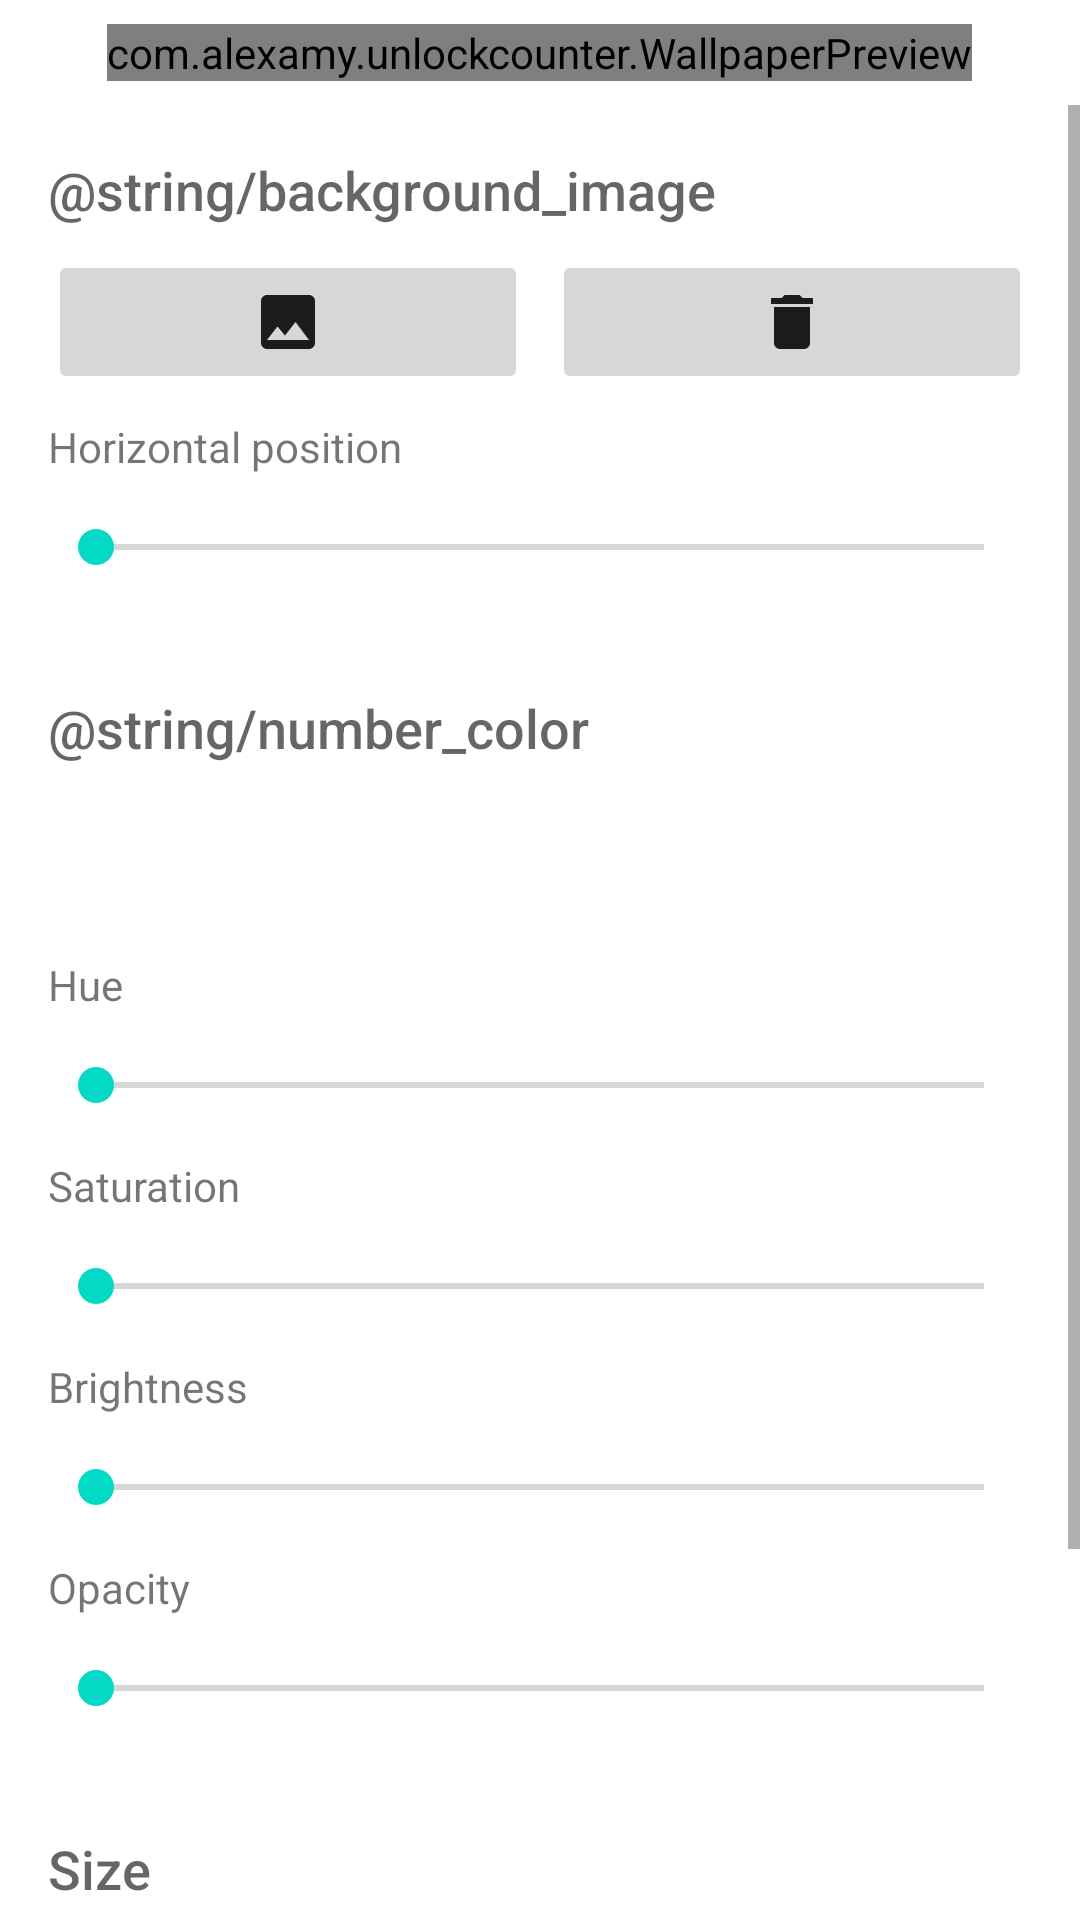

Layout XML and referenced resources for this Android screen:
<!-- AndroidManifest.xml: fallback theme Theme.MaterialComponents.DayNight.NoActionBar -->
<!-- res/layout/activity_style.xml -->
<?xml version="1.0" encoding="utf-8"?>
<LinearLayout xmlns:android="http://schemas.android.com/apk/res/android"
    android:layout_width="match_parent"
    android:layout_height="match_parent"
    android:orientation="vertical">

    <com.alexamy.unlockcounter.WallpaperPreview
        android:id="@+id/preview"
        android:layout_width="wrap_content"
        android:layout_height="wrap_content"
        android:layout_gravity="center_horizontal"
        android:layout_marginVertical="8dp" />

    <ScrollView
        android:layout_width="match_parent"
        android:layout_height="0dp"
        android:layout_weight="1">

        <LinearLayout
            android:layout_width="match_parent"
            android:layout_height="wrap_content"
            android:orientation="vertical"
            android:padding="16dp">

            <TextView
                style="@android:style/TextAppearance.DeviceDefault.Medium"
                android:layout_width="wrap_content"
                android:layout_height="wrap_content"
                android:text="@string/background_image" />

            <LinearLayout
                android:layout_width="match_parent"
                android:layout_height="wrap_content"
                android:layout_marginTop="8dp"
                android:orientation="horizontal">

                <ImageButton
                    android:id="@+id/pick_image"
                    android:layout_width="0dp"
                    android:layout_height="48dp"
                    android:layout_marginEnd="8dp"
                    android:layout_weight="1"
                    android:contentDescription="@string/pick_image"
                    android:src="@drawable/ic_image" />

                <ImageButton
                    android:id="@+id/remove_image"
                    android:layout_width="0dp"
                    android:layout_height="48dp"
                    android:layout_weight="1"
                    android:contentDescription="@string/remove_image"
                    android:src="@drawable/ic_delete" />
            </LinearLayout>

            <TextView
                android:layout_width="wrap_content"
                android:layout_height="wrap_content"
                android:layout_marginTop="8dp"
                android:text="@string/image_x" />

            <SeekBar
                android:id="@+id/image_x"
                android:layout_width="match_parent"
                android:layout_height="48dp"
                android:max="100" />

            <TextView
                style="@android:style/TextAppearance.DeviceDefault.Medium"
                android:layout_width="wrap_content"
                android:layout_height="wrap_content"
                android:layout_marginTop="24dp"
                android:text="@string/number_color" />

            <View
                android:id="@+id/color_preview"
                android:layout_width="match_parent"
                android:layout_height="48dp"
                android:layout_marginVertical="8dp" />

            <TextView
                android:layout_width="wrap_content"
                android:layout_height="wrap_content"
                android:text="@string/hue" />

            <SeekBar
                android:id="@+id/hue"
                android:layout_width="match_parent"
                android:layout_height="48dp"
                android:max="360" />

            <TextView
                android:layout_width="wrap_content"
                android:layout_height="wrap_content"
                android:text="@string/saturation" />

            <SeekBar
                android:id="@+id/saturation"
                android:layout_width="match_parent"
                android:layout_height="48dp"
                android:max="100" />

            <TextView
                android:layout_width="wrap_content"
                android:layout_height="wrap_content"
                android:text="@string/brightness" />

            <SeekBar
                android:id="@+id/brightness"
                android:layout_width="match_parent"
                android:layout_height="48dp"
                android:max="100" />

            <TextView
                android:layout_width="wrap_content"
                android:layout_height="wrap_content"
                android:text="@string/opacity" />

            <SeekBar
                android:id="@+id/opacity"
                android:layout_width="match_parent"
                android:layout_height="48dp"
                android:max="90" />

            <TextView
                style="@android:style/TextAppearance.DeviceDefault.Medium"
                android:layout_width="wrap_content"
                android:layout_height="wrap_content"
                android:layout_marginTop="24dp"
                android:text="@string/size" />

            <SeekBar
                android:id="@+id/size"
                android:layout_width="match_parent"
                android:layout_height="48dp"
                android:max="85" />

            <TextView
                style="@android:style/TextAppearance.DeviceDefault.Medium"
                android:layout_width="wrap_content"
                android:layout_height="wrap_content"
                android:layout_marginTop="24dp"
                android:text="@string/position" />

            <GridLayout
                android:id="@+id/positions"
                android:layout_width="wrap_content"
                android:layout_height="wrap_content"
                android:layout_gravity="center_horizontal"
                android:columnCount="3" />

            <TextView
                style="@android:style/TextAppearance.DeviceDefault.Medium"
                android:layout_width="wrap_content"
                android:layout_height="wrap_content"
                android:layout_marginTop="24dp"
                android:text="@string/font" />

            <RadioGroup
                android:id="@+id/fonts"
                android:layout_width="match_parent"
                android:layout_height="wrap_content" />
        </LinearLayout>
    </ScrollView>
</LinearLayout>
<!-- resources referenced by this layout -->
<resources>
  <!-- drawable ic_delete (drawable) -->
  <?xml version="1.0" encoding="utf-8"?>
  <vector xmlns:android="http://schemas.android.com/apk/res/android"
      android:width="24dp"
      android:height="24dp"
      android:tint="?android:attr/textColorPrimary"
      android:viewportWidth="24"
      android:viewportHeight="24">
      <path
          android:fillColor="#FFFFFF"
          android:pathData="M6,19c0,1.1 0.9,2 2,2h8c1.1,0 2,-0.9 2,-2V7H6v12zM19,4h-3.5l-1,-1h-5l-1,1H5v2h14V4z" />
  </vector>
  <!-- drawable ic_image (drawable) -->
  <?xml version="1.0" encoding="utf-8"?>
  <vector xmlns:android="http://schemas.android.com/apk/res/android"
      android:width="24dp"
      android:height="24dp"
      android:tint="?android:attr/textColorPrimary"
      android:viewportWidth="24"
      android:viewportHeight="24">
      <path
          android:fillColor="#FFFFFF"
          android:pathData="M21,19V5c0,-1.1 -0.9,-2 -2,-2H5c-1.1,0 -2,0.9 -2,2v14c0,1.1 0.9,2 2,2h14c1.1,0 2,-0.9 2,-2zM8.5,13.5l2.5,3.01L14.5,12l4.5,6H5l3.5,-4.5z" />
  </vector>
  <string name="brightness">Brightness</string>
  <string name="font">Font</string>
  <string name="hue">Hue</string>
  <string name="image_x">Horizontal position</string>
  <string name="opacity">Opacity</string>
  <string name="pick_image">Pick image</string>
  <string name="position">Position</string>
  <string name="remove_image">Remove image</string>
  <string name="saturation">Saturation</string>
  <string name="size">Size</string>
</resources>
